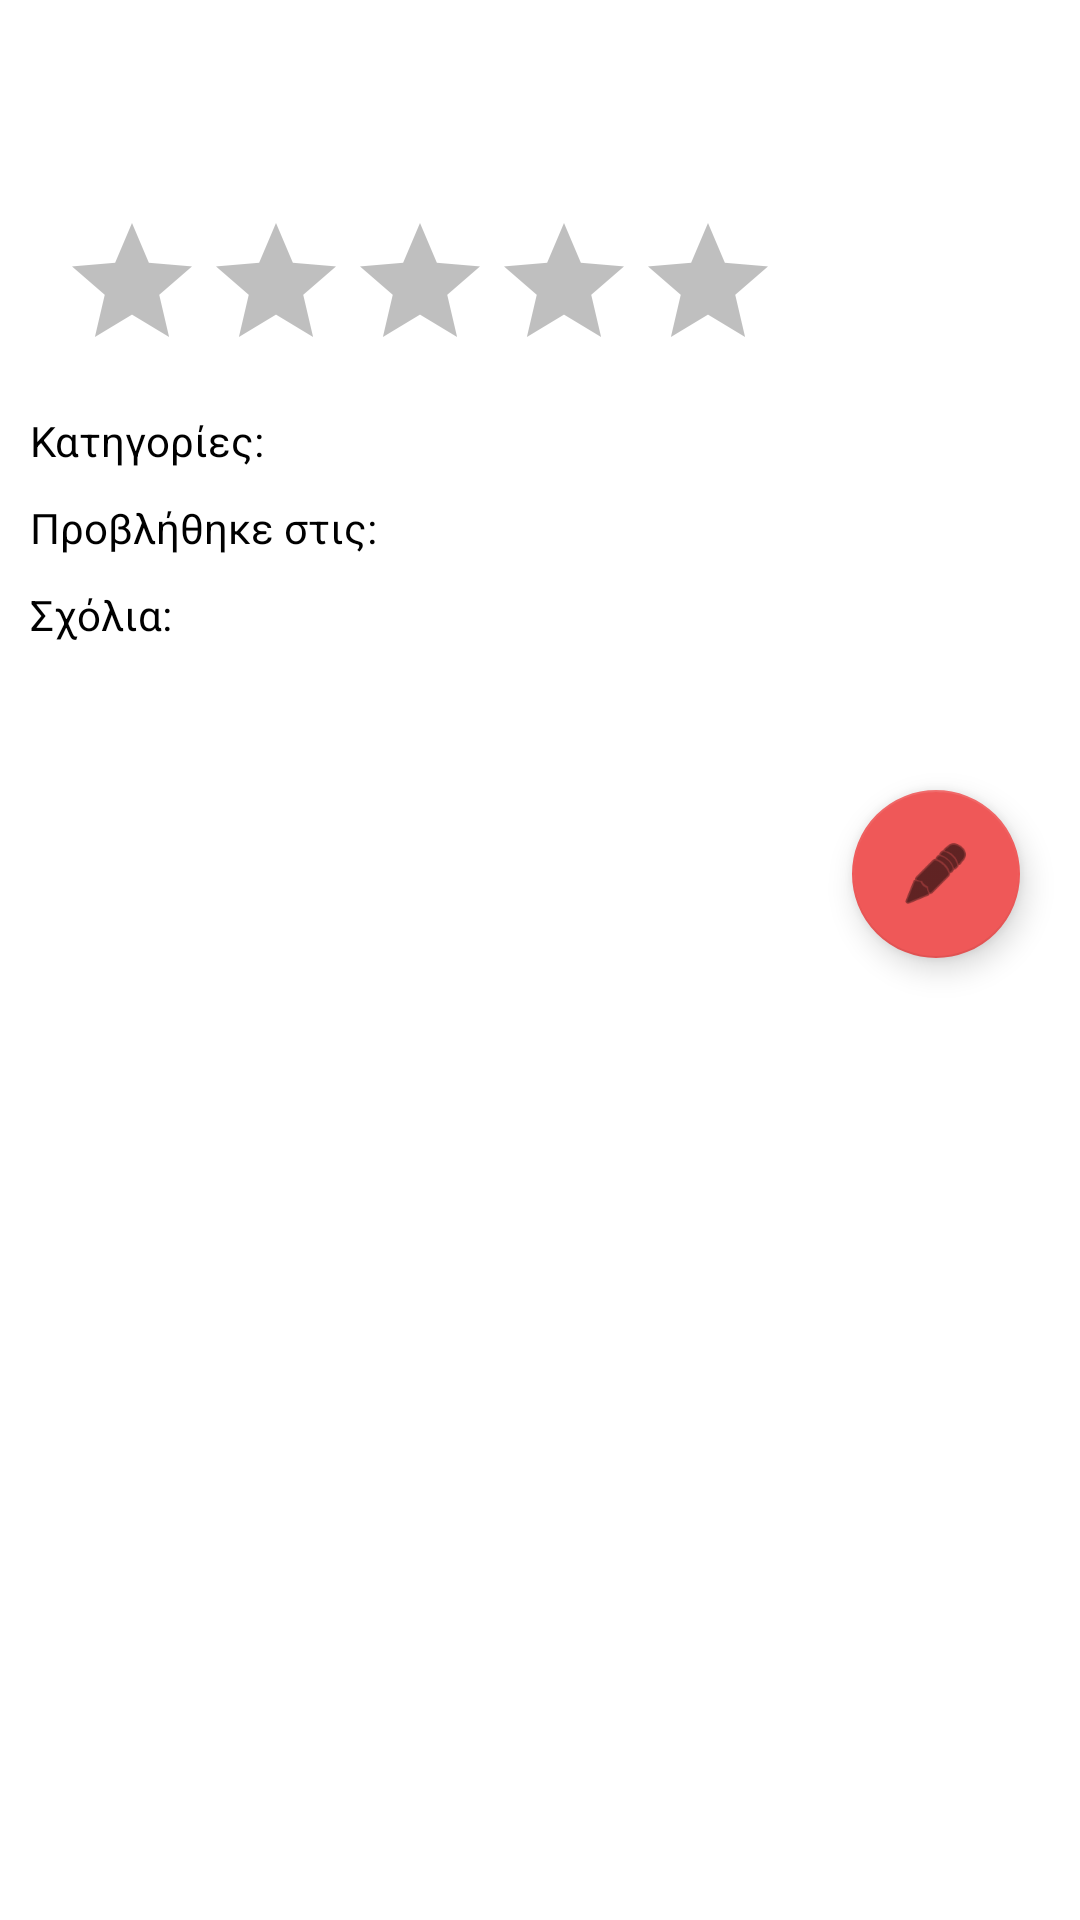

Android layout source for this screen:
<!-- AndroidManifest.xml: application theme Theme.MovieNotes -->
<!-- res/layout/activity_show_movie.xml -->
<?xml version="1.0" encoding="utf-8"?>
<ScrollView xmlns:android="http://schemas.android.com/apk/res/android"
    xmlns:app="http://schemas.android.com/apk/res-auto"
    xmlns:tools="http://schemas.android.com/tools"
    android:layout_width="match_parent"
    android:layout_height="match_parent"
    tools:context=".ShowMovieActivity">

    <androidx.constraintlayout.widget.ConstraintLayout
        android:layout_width="match_parent"
        android:layout_height="wrap_content">

    <TextView
        android:id="@+id/textViewShowTitle"
        android:layout_width="match_parent"
        android:layout_height="wrap_content"
        app:layout_constraintEnd_toEndOf="parent"
        app:layout_constraintStart_toStartOf="parent"
        app:layout_constraintTop_toTopOf="parent"
        android:layout_margin="10dp"
        android:textSize="30sp"
        android:textColor="@color/black"/>

    <RatingBar
        android:id="@+id/showRate"
        android:layout_width="wrap_content"
        android:layout_height="wrap_content"
        android:numStars="5"
        app:layout_constraintStart_toStartOf="parent"
        app:layout_constraintTop_toBottomOf="@id/textViewShowTitle"
        android:layout_margin="20dp"
        android:isIndicator="true"
        android:progressTint="@color/golden"
        android:progressBackgroundTint="@color/light_grey"
        android:secondaryProgressTint="@color/dark_golden"
        />

    <LinearLayout
        android:id="@+id/linearLayoutShowCategory"
        android:layout_width="match_parent"
        android:layout_height="wrap_content"
        android:orientation="horizontal"
        app:layout_constraintEnd_toEndOf="parent"
        app:layout_constraintStart_toStartOf="parent"
        app:layout_constraintTop_toBottomOf="@id/showRate"
        android:layout_margin="10dp">

        <TextView
            android:id="@+id/textViewShowCategories"
            android:layout_width="wrap_content"
            android:layout_height="wrap_content"
            android:text="@string/categories"
            android:textColor="@color/black"/>

        <TextView
            android:id="@+id/textViewShowCategory"
            android:layout_width="match_parent"
            android:layout_height="wrap_content"
            android:paddingStart="10dp"
            android:paddingEnd="10dp"
            />
    </LinearLayout>

    <LinearLayout
        android:id="@+id/linearLayoutShowDateWatched"
        android:layout_width="match_parent"
        android:layout_height="wrap_content"
        android:orientation="horizontal"
        app:layout_constraintEnd_toEndOf="parent"
        app:layout_constraintStart_toStartOf="parent"
        app:layout_constraintTop_toBottomOf="@id/linearLayoutShowCategory"
        android:layout_margin="10dp">

        <TextView
            android:layout_width="wrap_content"
            android:layout_height="wrap_content"
            android:text="@string/watched_at"
            android:textColor="@color/black"/>

        <TextView
            android:id="@+id/textViewShowDateWatched"
            android:layout_width="wrap_content"
            android:layout_height="wrap_content"
            android:paddingStart="10dp"
            android:paddingEnd="10dp" />
    </LinearLayout>

    <TextView
        android:id="@+id/textViewComments"
        android:layout_width="match_parent"
        android:layout_height="wrap_content"
        app:layout_constraintEnd_toEndOf="parent"
        app:layout_constraintStart_toStartOf="parent"
        app:layout_constraintTop_toBottomOf="@id/linearLayoutShowDateWatched"
        android:layout_margin="10dp"
        android:text="@string/comments"
        android:textColor="@color/black"/>
    <TextView
        android:id="@+id/textViewShowComments"
        android:layout_width="match_parent"
        android:layout_height="wrap_content"
        app:layout_constraintEnd_toEndOf="parent"
        app:layout_constraintStart_toStartOf="parent"
        app:layout_constraintTop_toBottomOf="@id/textViewComments"
        android:layout_marginLeft="15dp"
        android:layout_marginRight="10dp"
        android:layout_marginTop="10dp"
        app:layout_goneMarginRight="10dp"/>

    <com.google.android.material.floatingactionbutton.FloatingActionButton
        android:id="@+id/floatingBtnEdit"
        android:layout_width="wrap_content"
        android:layout_height="wrap_content"
        android:clickable="true"
        app:srcCompat="@android:drawable/ic_menu_edit"
        app:layout_constraintEnd_toEndOf="parent"
        app:layout_constraintTop_toBottomOf="@+id/textViewShowComments"
        app:layout_constraintBottom_toBottomOf="parent"
        android:layout_margin="20dp"/>

</androidx.constraintlayout.widget.ConstraintLayout>
</ScrollView>
<!-- resources referenced by this layout -->
<resources>
  <color name="black">#FF000000</color>
  <color name="dark_golden">#CFB400</color>
  <color name="golden">#FFD400</color>
  <color name="light_grey">#BFBFBF</color>
  <string name="categories">Κατηγορίες:</string>
  <string name="comments">Σχόλια:</string>
  <string name="watched_at">Προβλήθηκε στις:</string>
  <style name="Theme.MovieNotes" parent="Theme.MaterialComponents.DayNight.DarkActionBar">
          
          <item name="colorPrimary">@color/dark_red</item>
          <item name="colorPrimaryVariant">@color/red</item>
          <item name="colorOnPrimary">@color/white</item>
          
          <item name="colorSecondary">@color/light_red</item>
          <item name="colorSecondaryVariant">@color/light_orange</item>
          <item name="colorOnSecondary">@color/black</item>
          
          <item name="android:statusBarColor" tools:targetApi="l">?attr/colorPrimaryVariant</item>
          
      </style>
  <color name="dark_red">#BC0000</color>
  <color name="red">#F30404</color>
  <color name="white">#FFFFFFFF</color>
  <color name="light_red">#EF5858</color>
  <color name="light_orange">#ffbf69</color>
</resources>
